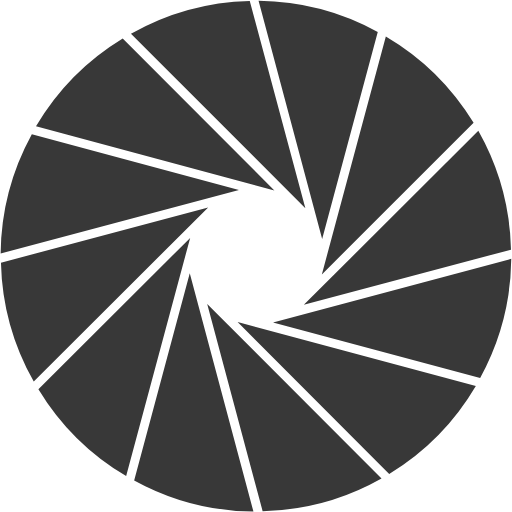
t = 0.00 s
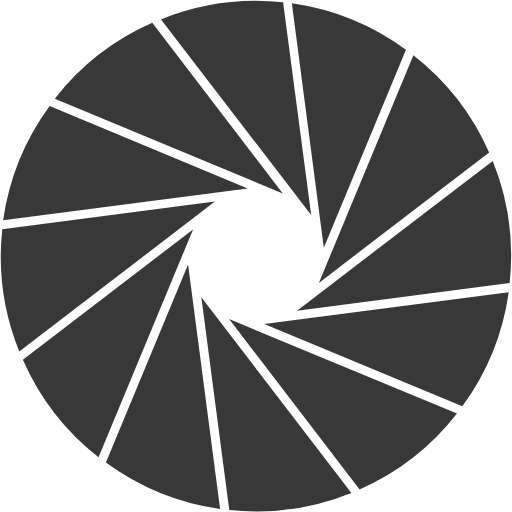
t = 0.13 s
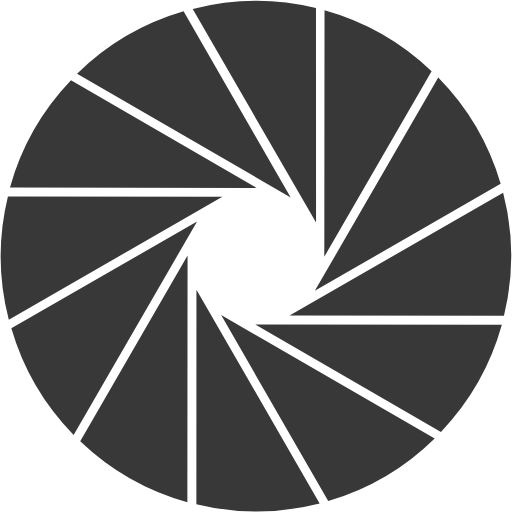
t = 0.25 s
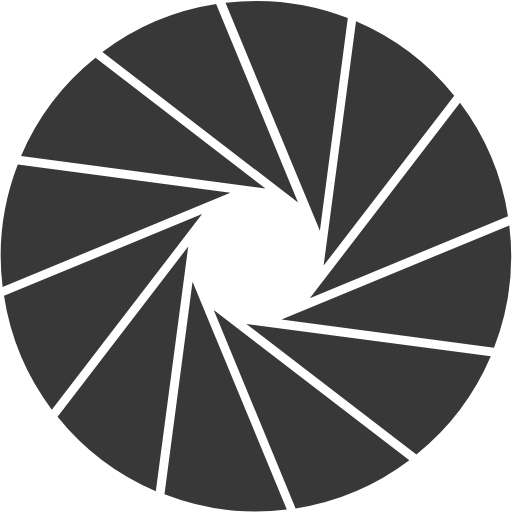
t = 0.38 s

The animated SVG that drew these frames (rendered in a browser with its animation timeline set to each time). Animation: 1 SMIL element (animateTransform=1); one cycle of 0.50 s, repeats indefinitely.

<?xml version="1.0" encoding="UTF-8" standalone="no"?><svg xmlns:svg="http://www.w3.org/2000/svg" xmlns="http://www.w3.org/2000/svg" xmlns:xlink="http://www.w3.org/1999/xlink" version="1.0" width="100px" height="100px" viewBox="0 0 128 128" xml:space="preserve"><g><path d="M76.34 52.05l-43.6-43.6a63.42 63.42 0 0 1 29.7-8.2zm4.2 7.7L64.64.2A63.32 63.32 0 0 1 94.44 8zm-.08 8.86l16-59.5a63.32 63.32 0 0 1 21.94 21.6zm-4.5 7.6l43.62-43.5a63.32 63.32 0 0 1 8.17 29.7zm-7.7 4.4l59.56-15.9a63.32 63.32 0 0 1-7.78 29.8zm-8.86-.1l59.56 16a63.32 63.32 0 0 1-21.66 22zM51.8 76l43.58 43.63a63.32 63.32 0 0 1-29.72 8.17zm-4.36-7.7l15.92 59.6a63.32 63.32 0 0 1-29.82-7.8zm.1-8.83l-16 59.55A63.3 63.3 0 0 1 9.6 97.3zm4.5-7.62L8.44 95.4a63.32 63.32 0 0 1-8.2-29.72zm7.7-4.33L.16 63.36a63.32 63.32 0 0 1 7.8-29.8zm8.85.1L9 31.56A63.32 63.32 0 0 1 30.68 9.6z" fill="#383838" fill-opacity="1"/><animateTransform attributeName="transform" type="rotate" from="0 64 64" to="30 64 64" dur="500ms" repeatCount="indefinite"></animateTransform></g></svg>
